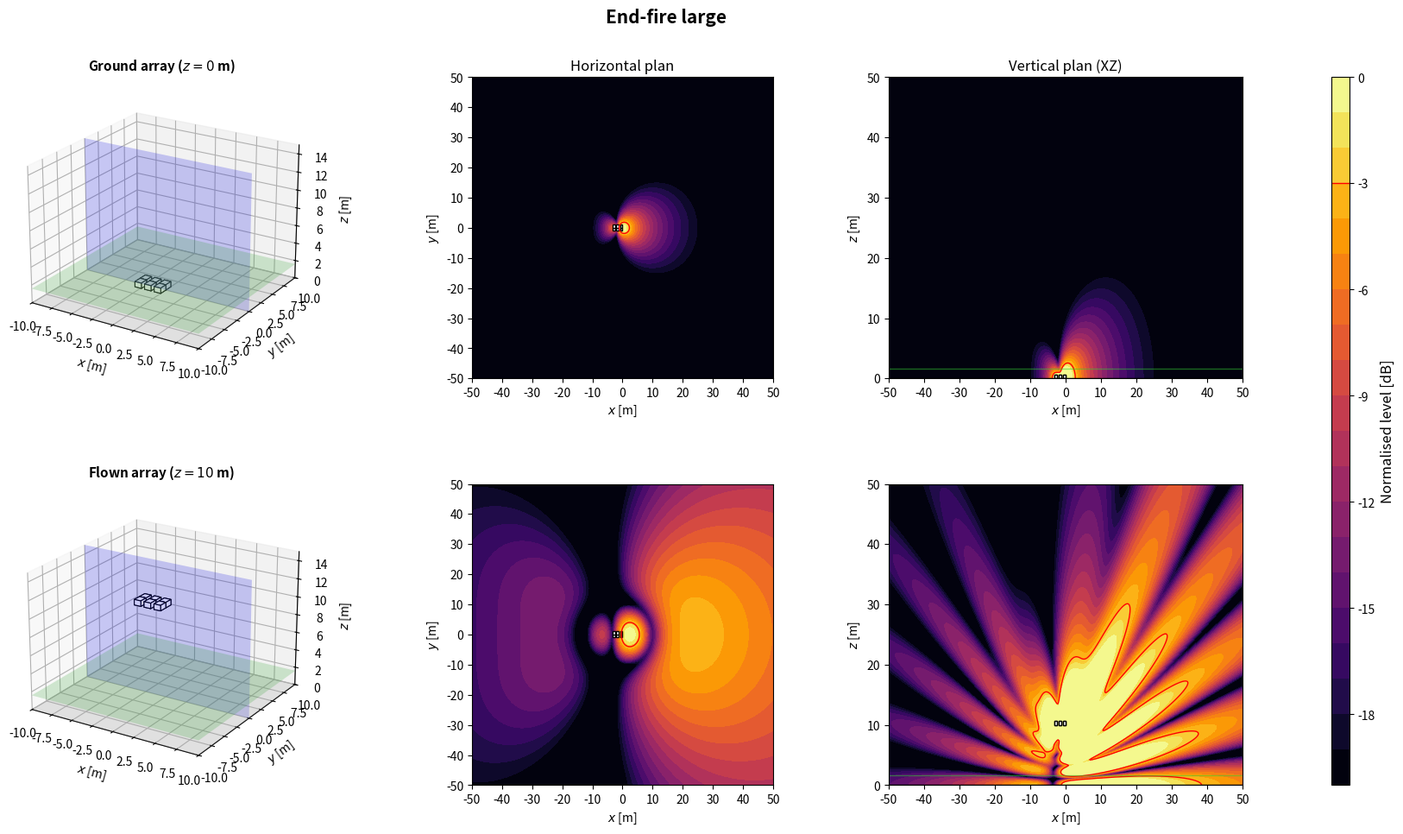

Here is the Python script that generated this plot:
import numpy as np
import matplotlib.pyplot as plt
from matplotlib.patches import Rectangle
from matplotlib.transforms import Affine2D
from mpl_toolkits.mplot3d.art3d import Poly3DCollection

plt.close('all')

NAME = 'End-fire large'

# ============================================================
# 1. GLOBAL PARAMETERS
# ============================================================
c = 343
rho = 1.2
f = 80                      # frequence des cartes
Q = 1e-3
k = 2*np.pi*f/c
omega = 2*np.pi*f
z_obs = 1.6
z_ground = 0
z_flown = 10
sub_w = 1.0                 # largeur, perpendiculaire a l'axe de tir
sub_d = 0.8                 # profondeur, selon l'axe de tir
sub_h = 0.6
evaluation_margin = 0.5
target = -3
level_min, level_max = -20, 0
levels = np.linspace(level_min, level_max, 21)
N_xy, N_vertical = 350, 260
x = np.linspace(-50, 50, N_xy)
y = np.linspace(-50, 50, N_xy)
z = np.linspace(0, 50, N_vertical)
X, Y = np.meshgrid(x, y)
X_xz, Z_xz = np.meshgrid(x, z)
y_slice = 0

# Scenario : 'concert' (foule en x > 0) ou 'stadium' (zone sous l'array)
SCENARIO = 'concert'
Z_START = z_ground

# ============================================================
# 2. ARRAY GEOMETRY
# ============================================================
# Convention commune : x = axe de tir (foule en x > 0), y lateral, z vertical.
# Chaque caisse : centre (x, y), bas zb au-dessus de z_start, direction de tir
# yaw [deg], retard tau [s] et gain signe applique par le DSP.
# Centre acoustique : centre de la caisse, a mi-hauteur. Dans une cardioide
# (on_face=True), il est sur la face du haut-parleur, a sub_d/2 selon yaw.
def box(xb, yb, zb=0.0, yaw=0.0, tau=0.0, gain=1.0, facecolor='white', on_face=False):
    return {'x': float(xb), 'y': float(yb), 'z': float(zb), 'yaw': float(yaw),
            'tau': float(tau), 'gain': float(gain), 'facecolor': facecolor,
            'on_face': bool(on_face)}


def geometry():
    # 2 rangees cote a cote x 3 caisses en profondeur, pas d_large, retard i*tau
    d_large = 1.20
    tau_large = d_large/c
    B = []
    for y_row in (-sub_w/2, sub_w/2):
        for i, xs in enumerate((-d_large, 0.0, d_large)):
            B.append(box(xs, y_row, tau=i*tau_large))
    return B


def footprint(b):
    """Les 4 coins de l'empreinte au sol d'une caisse."""
    a = np.deg2rad(b['yaw'])
    ca, sa = np.cos(a), np.sin(a)
    corners = [(+sub_d/2, +sub_w/2), (+sub_d/2, -sub_w/2),
               (-sub_d/2, -sub_w/2), (-sub_d/2, +sub_w/2)]
    return np.array([(b['x'] + u*ca - v*sa, b['y'] + u*sa + v*ca) for u, v in corners])


def boxes():
    """Caisses de la config. En concert, x = 0 sur la face avant la plus en avant."""
    B = geometry()
    if SCENARIO == 'concert':
        dx = -max(footprint(b)[:, 0].max() for b in B)
        B = [dict(b, x=b['x'] + dx) for b in B]
    return B


def array(z_start=Z_START):
    """Interface commune : sources (L, 3) [m], tau (L,) [s], gain (L,) signe."""
    B = boxes()
    sources = []
    for b in B:
        a = np.deg2rad(b['yaw'])
        shift = sub_d/2 if b['on_face'] else 0.0
        sources.append([b['x'] + shift*np.cos(a), b['y'] + shift*np.sin(a), z_start + b['z'] + sub_h/2])
    sources = np.array(sources)
    tau = np.array([b['tau'] for b in B])
    gain = np.array([b['gain'] for b in B])
    return sources, tau, gain

# ============================================================
# 3. ACOUSTIC MODEL: MONOPOLES + RIGID GROUND IMAGE
# ============================================================
def monopole_field(A, B, C, xs, ys, zs):
    rd = np.maximum(np.sqrt((A-xs)**2 + (B-ys)**2 + (C-zs)**2), 0.05)
    ri = np.maximum(np.sqrt((A-xs)**2 + (B-ys)**2 + (C+zs)**2), 0.05)
    return 1j*rho*c*k*Q/(4*np.pi)*(np.exp(-1j*k*rd)/rd + np.exp(-1j*k*ri)/ri)


def pressure(A, B, C, z_start):
    sources, tau, gain = array(z_start)
    p = np.zeros(np.broadcast(A, B, C).shape, dtype=complex)
    for (xs, ys, zs), t, g in zip(sources, tau, gain):
        p += g*np.exp(-1j*omega*t)*monopole_field(A, B, C, xs, ys, zs)
    return p


def evaluation_mask():
    excluded = np.zeros_like(X, dtype=bool)
    for b in boxes():
        fp = footprint(b)
        excluded |= ((X >= fp[:, 0].min()-evaluation_margin) & (X <= fp[:, 0].max()+evaluation_margin)
                     & (Y >= fp[:, 1].min()-evaluation_margin) & (Y <= fp[:, 1].max()+evaluation_margin))
    return ~excluded


def spl_maps(z_start):
    p_xy = pressure(X, Y, z_obs, z_start)
    ref = np.max(np.abs(p_xy[evaluation_mask()]))
    xy = 20*np.log10(np.maximum(np.abs(p_xy), 1e-12)/ref)
    xz = 20*np.log10(np.maximum(np.abs(pressure(X_xz, y_slice, Z_xz, z_start)), 1e-12)/ref)
    return np.clip(xy, level_min, level_max), np.clip(xz, level_min, level_max)

# ============================================================
# 4. SUBWOOFER DRAWING HELPERS
# ============================================================
def draw_sub_3d(ax, b, z_start):
    z0 = z_start + b['z']
    z1 = z0 + sub_h
    corners = footprint(b)
    bottom = [[px, py, z0] for px, py in corners]
    top = [[px, py, z1] for px, py in corners]
    faces = [bottom, top] + [[bottom[i], bottom[(i+1)%4], top[(i+1)%4], top[i]] for i in range(4)]
    ax.add_collection3d(Poly3DCollection(faces, facecolors=b['facecolor'], edgecolors='black', linewidths=0.8))


def draw_3d_scene(ax, z_start, title):
    xx = np.array([[-10, 10], [-10, 10]])
    yy = np.array([[-10, -10], [10, 10]])
    ax.plot_surface(xx, yy, np.zeros((2, 2)), color='lightgray', alpha=0.25, linewidth=0)
    ax.plot_surface(xx, yy, np.full((2, 2), z_obs), color='limegreen', alpha=0.2, linewidth=0)
    xs = np.array([[-10, 10], [-10, 10]])
    zz = np.array([[0, 0], [15, 15]])
    ax.plot_surface(xs, np.full((2, 2), y_slice), zz, color='blue', alpha=0.2, linewidth=0)
    for b in boxes():
        draw_sub_3d(ax, b, z_start)
    ax.set_title(title, fontsize=11, fontweight='bold')
    ax.set_xlabel(r'$x$ [m]')
    ax.set_ylabel(r'$y$ [m]')
    ax.set_zlabel(r'$z$ [m]')
    ax.set_xlim(-10, 10)
    ax.set_ylim(-10, 10)
    ax.set_zlim(0, 15)
    ax.set_box_aspect((20, 20, 15))
    ax.view_init(elev=22, azim=-58)


def plot_horizontal(ax, SPL, title=None):
    im = ax.contourf(X, Y, SPL, levels=levels, cmap='inferno', extend='neither')
    if SPL.min() <= target <= SPL.max():
        ax.contour(X, Y, SPL, levels=[target], colors='red', linewidths=1, linestyles='solid')
    for b in boxes():
        rect = Rectangle((-sub_d/2, -sub_w/2), sub_d, sub_w, facecolor=b['facecolor'], edgecolor='black', linewidth=1)
        rect.set_transform(Affine2D().rotate_deg(b['yaw']).translate(b['x'], b['y']) + ax.transData)
        ax.add_patch(rect)
    if title:
        ax.set_title(title, fontsize=12)
    ax.set_xlabel(r'$x$ [m]')
    ax.set_ylabel(r'$y$ [m]')
    ax.set_xlim(-50, 50)
    ax.set_ylim(-50, 50)
    ax.set_xticks(np.arange(-50, 51, 10))
    ax.set_yticks(np.arange(-50, 51, 10))
    ax.set_aspect('equal')
    return im


def plot_vertical(ax, SPL, z_start, title=None):
    ax.contourf(X_xz, Z_xz, SPL, levels=levels, cmap='inferno')
    if SPL.min() <= target <= SPL.max():
        ax.contour(X_xz, Z_xz, SPL, levels=[target], colors='red', linewidths=1, linestyles='solid')
    for b in boxes():
        fp = footprint(b)
        if fp[:, 1].min() <= y_slice <= fp[:, 1].max():
            ax.add_patch(Rectangle((fp[:, 0].min(), z_start + b['z']), np.ptp(fp[:, 0]), sub_h,
                                   facecolor=b['facecolor'], edgecolor='black', linewidth=1))
    ax.axhline(0, color='black', linewidth=1)
    ax.axhline(z_obs, color='limegreen', linewidth=1, alpha=0.5)
    if title:
        ax.set_title(title, fontsize=12)
    ax.set_xlabel(r'$x$ [m]')
    ax.set_ylabel(r'$z$ [m]')
    ax.set_xlim(-50, 50)
    ax.set_ylim(0, 50)
    ax.set_xticks(np.arange(-50, 51, 10))
    ax.set_yticks(np.arange(0, 51, 10))

# ============================================================
# 5. FIGURE: TWO HEIGHTS
# ============================================================
def simulate_configuration():
    spl_ground_xy, spl_ground_xz = spl_maps(z_ground)
    spl_flown_xy, spl_flown_xz = spl_maps(z_flown)

    fig = plt.figure(figsize=(18, 10))
    fig.suptitle(NAME, fontsize=15, fontweight='bold')
    gs = fig.add_gridspec(2, 4, width_ratios=[1.1, 1, 1, 0.05], left=0.05, right=0.94, bottom=0.08, top=0.90, wspace=0.32, hspace=0.35)
    ax3d_g = fig.add_subplot(gs[0, 0], projection='3d')
    axxy_g = fig.add_subplot(gs[0, 1])
    axxz_g = fig.add_subplot(gs[0, 2])
    ax3d_f = fig.add_subplot(gs[1, 0], projection='3d')
    axxy_f = fig.add_subplot(gs[1, 1])
    axxz_f = fig.add_subplot(gs[1, 2])
    cax = fig.add_subplot(gs[:, 3])

    draw_3d_scene(ax3d_g, z_ground, rf'Ground array ($z={z_ground:g}$ m)')
    im = plot_horizontal(axxy_g, spl_ground_xy, 'Horizontal plan')
    plot_vertical(axxz_g, spl_ground_xz, z_ground, 'Vertical plan (XZ)')
    draw_3d_scene(ax3d_f, z_flown, rf'Flown array ($z={z_flown:g}$ m)')
    plot_horizontal(axxy_f, spl_flown_xy)
    plot_vertical(axxz_f, spl_flown_xz, z_flown)

    cbar = fig.colorbar(im, cax=cax)
    cbar.set_label('Normalised level [dB]', fontsize=12)
    cbar.ax.axhline(target, color='red', linewidth=1, linestyle='solid')
    return fig

# ============================================================
# 6. RUN CONFIGURATION
# ============================================================
if __name__ == '__main__':
    print('Simulating:', NAME)
    fig = simulate_configuration()
    plt.show()
